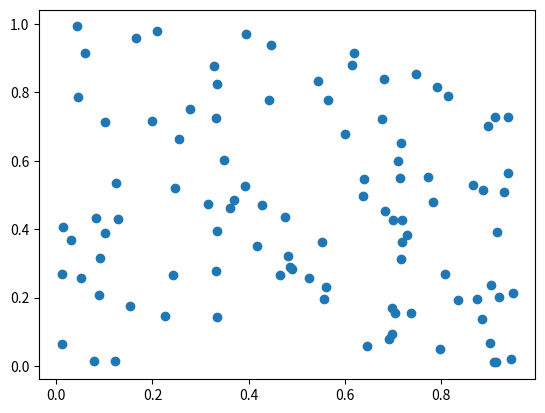

Python code for this plot:
import numpy as np
import matplotlib.pyplot as plt

# 乱数を生成
x = np.random.rand(100)
y = np.random.rand(100)

# 散布図を描画
plt.scatter(x, y)
plt.show()
